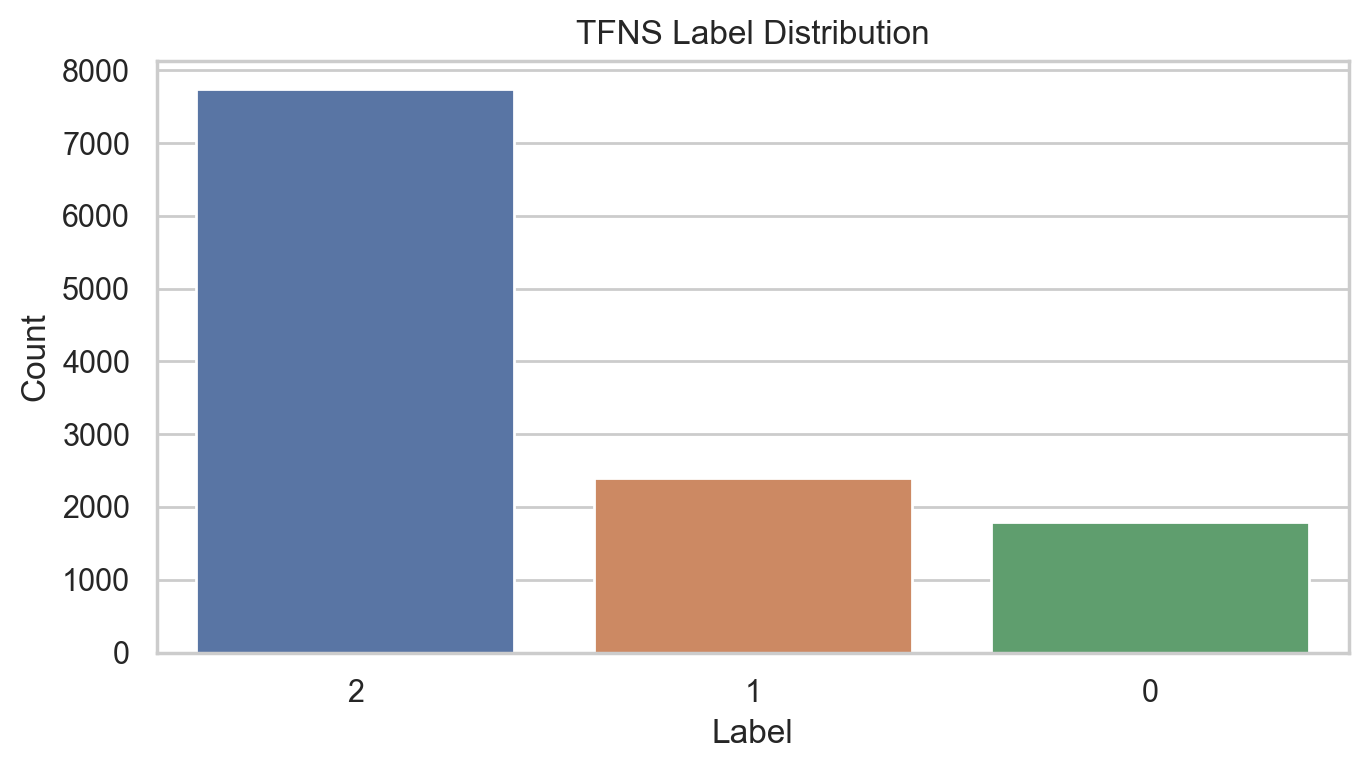

Values plotted in this chart, from the file beside it:
label, count, ratio
2, 7744, 0.6491
1, 2398, 0.201
0, 1789, 0.1499
